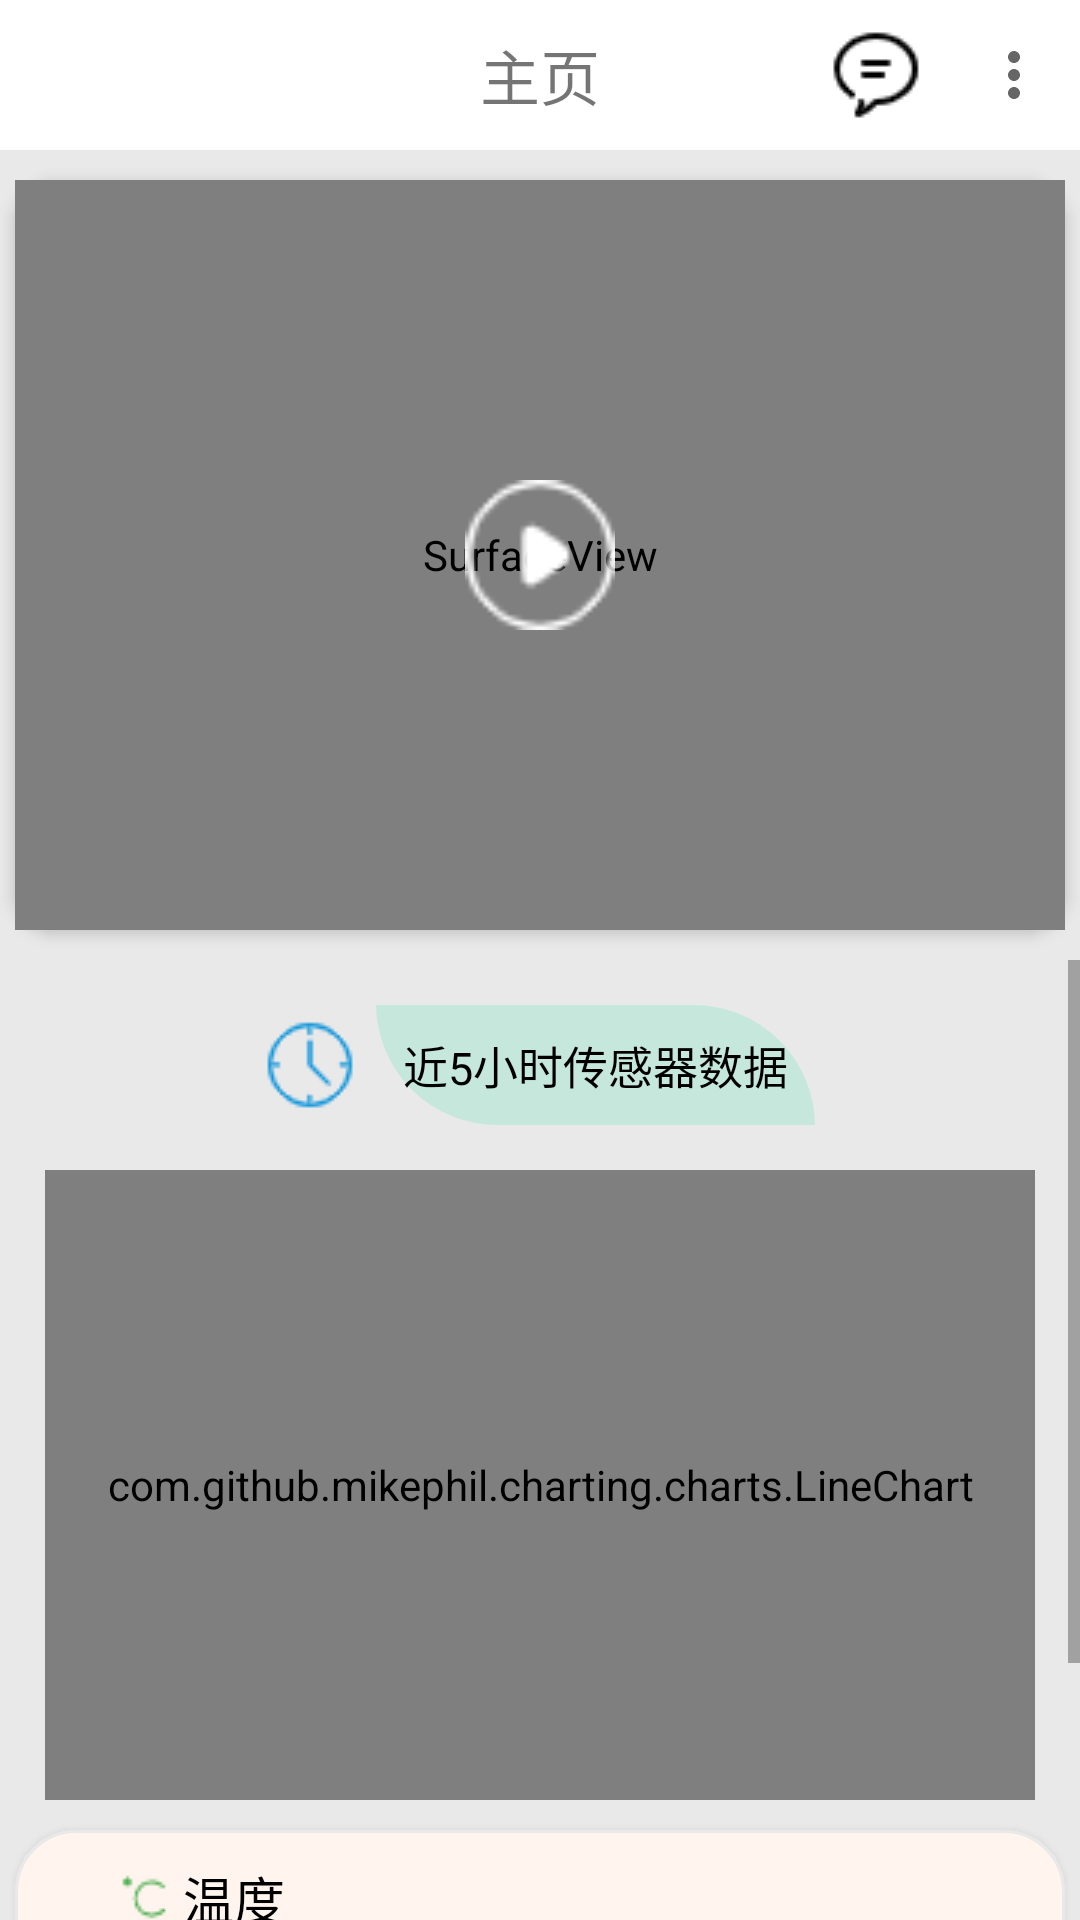

The Android layout XML behind this screen, and the referenced resources:
<!-- AndroidManifest.xml: application theme Theme.Yamigo -->
<!-- res/layout/fragment_home.xml -->
<?xml version="1.0" encoding="utf-8"?>
<LinearLayout xmlns:android="http://schemas.android.com/apk/res/android"
    android:layout_width="match_parent"
    android:layout_height="match_parent"
    xmlns:app="http://schemas.android.com/apk/res-auto"
    android:orientation="vertical"
    android:background="@color/page_background">

    <com.google.android.material.appbar.AppBarLayout
        android:layout_width="match_parent"
        android:layout_height="wrap_content"
        android:background="@color/white">

        <com.google.android.material.appbar.MaterialToolbar
            android:id="@+id/home_fragment_toolbar"
            android:layout_width="match_parent"
            android:layout_height="@dimen/toolbar_height"
            android:minHeight="?attr/actionBarSize"
            app:title="@string/home_fragment_toolbar_title"
            app:titleCentered="true"
            app:titleTextAppearance="@style/Title_Font_MaterialToolbar"
            app:menu="@menu/home_fragment_toolbar_items">
        </com.google.android.material.appbar.MaterialToolbar>
    </com.google.android.material.appbar.AppBarLayout>

    <FrameLayout
        android:layout_width="wrap_content"
        android:layout_height="wrap_content"
        android:layout_marginTop="@dimen/home_fragment_margin_top"
        android:layout_gravity="center_horizontal"
        android:orientation="vertical"
        style="@style/Player_Background">

        <SurfaceView
            android:layout_gravity="center_horizontal"
            android:id="@+id/home_fragment_surface"
            android:layout_width="@dimen/player_view_width"
            android:layout_height="@dimen/player_view_height">
        </SurfaceView>

        <ImageView
            android:id="@+id/video_player_btn"
            android:layout_width="@dimen/video_player_btn_width"
            android:layout_height="@dimen/video_player_btn_width"
            android:layout_gravity="center"
            android:src="@drawable/video_play"
            android:clickable="true">
        </ImageView>
    </FrameLayout>

    <ScrollView
        android:id="@+id/home_fragment_scrollview"
        android:layout_width="match_parent"
        android:layout_height="match_parent"
        android:layout_marginTop="@dimen/home_fragment_margin_top">

        <LinearLayout
            android:layout_width="match_parent"
            android:layout_height="wrap_content"
            android:orientation="vertical"
            android:gravity="center">

            <LinearLayout
                android:layout_width="match_parent"
                android:layout_height="@dimen/line_chart_title_height"
                android:layout_marginTop="@dimen/home_fragment_margin_top"
                android:orientation="horizontal"
                android:gravity="center">

                <ImageView
                    android:id="@+id/home_fragment_line_chart_img"
                    android:layout_width="wrap_content"
                    android:layout_height="wrap_content"
                    android:src="@drawable/time"
                    android:background="@color/page_background">
                </ImageView>

                <TextView
                    android:id="@+id/home_fragment_line_chart_title"
                    style="@style/Leaf_TextView"
                    android:layout_marginLeft="5dp"
                    android:text="@string/home_fragment_line_chart_title"
                    android:textSize="@dimen/line_chart_title_size"
                    android:textColor="@color/black"
                    android:fontFamily="@font/mashanzhengmaobikaishu">
                </TextView>
            </LinearLayout>

            <com.github.mikephil.charting.charts.LineChart
                android:id="@+id/home_fragment_line_chart"
                android:layout_width="@dimen/line_chart_width"
                android:layout_height="@dimen/line_chart_height"
                android:layout_marginTop="@dimen/home_fragment_margin_top"
                android:background="@color/line_chart_background">
            </com.github.mikephil.charting.charts.LineChart>

            <LinearLayout
                style="@style/Table_Linear"
                android:layout_marginTop="@dimen/home_fragment_margin_top"
                android:orientation="vertical"
                android:elevation="5dp">

                <LinearLayout
                    android:layout_width="match_parent"
                    android:layout_height="match_parent"
                    android:layout_marginTop="@dimen/home_fragment_margin_top"
                    android:layout_marginBottom="@dimen/table_row_data_margin_bottom"
                    android:orientation="horizontal"
                    android:gravity="center_vertical">

                    <ImageView
                        android:layout_width="wrap_content"
                        android:layout_height="wrap_content"
                        android:src="@drawable/temperature"
                        android:layout_marginLeft="@dimen/table_row_data_margin_left">
                    </ImageView>

                    <TextView
                        android:layout_width="wrap_content"
                        android:layout_height="wrap_content"
                        android:layout_marginLeft="5dp"
                        android:text="@string/temperature"
                        android:textSize="@dimen/home_fragment_title_size"
                        android:textColor="@color/black"
                        android:fontFamily="@font/weiruanyahei">
                    </TextView>

                    <TextView
                        android:id="@+id/home_fragment_real_data_temperature"
                        android:layout_width="wrap_content"
                        android:layout_height="wrap_content"
                        android:layout_marginLeft="25dp"
                        android:textSize="@dimen/home_fragment_title_size"
                        android:fontFamily="@font/weiruanyahei">
                    </TextView>
                </LinearLayout>

                <View
                    android:layout_width="match_parent"
                    android:layout_height="1dp"
                    android:layout_marginTop="5dp"
                    android:layout_marginBottom="5dp"
                    android:layout_marginLeft="20dp"
                    android:layout_marginRight="20dp"
                    android:background="#919191">
                </View>

                <LinearLayout
                    android:layout_width="match_parent"
                    android:layout_height="match_parent"
                    android:layout_marginTop="@dimen/table_row_data_margin_bottom"
                    android:layout_marginBottom="@dimen/table_row_data_margin_bottom"
                    android:orientation="horizontal"
                    android:gravity="center_vertical">

                    <ImageView
                        android:layout_width="wrap_content"
                        android:layout_height="wrap_content"
                        android:src="@drawable/humidity"
                        android:layout_marginLeft="@dimen/table_row_data_margin_left">
                    </ImageView>

                    <TextView
                        android:layout_width="wrap_content"
                        android:layout_height="wrap_content"
                        android:layout_marginLeft="5dp"
                        android:text="@string/humidity"
                        android:textSize="@dimen/home_fragment_title_size"
                        android:textColor="@color/black"
                        android:fontFamily="@font/weiruanyahei">
                    </TextView>

                    <TextView
                        android:id="@+id/home_fragment_real_data_humidity"
                        android:layout_width="wrap_content"
                        android:layout_height="wrap_content"
                        android:layout_marginLeft="25dp"
                        android:textSize="@dimen/home_fragment_title_size"
                        android:fontFamily="@font/weiruanyahei">
                    </TextView>
                </LinearLayout>

                <View
                    android:layout_width="match_parent"
                    android:layout_height="1dp"
                    android:layout_marginTop="5dp"
                    android:layout_marginBottom="5dp"
                    android:layout_marginLeft="20dp"
                    android:layout_marginRight="20dp"
                    android:background="#919191">
                </View>

                <LinearLayout
                    android:layout_width="match_parent"
                    android:layout_height="match_parent"
                    android:layout_marginTop="@dimen/table_row_data_margin_bottom"
                    android:layout_marginBottom="@dimen/home_fragment_margin_top"
                    android:orientation="horizontal"
                    android:gravity="center_vertical">

                    <ImageView
                        android:layout_width="wrap_content"
                        android:layout_height="wrap_content"
                        android:src="@drawable/smoke"
                        android:layout_marginLeft="@dimen/table_row_data_margin_left">
                    </ImageView>

                    <TextView
                        android:layout_width="wrap_content"
                        android:layout_height="wrap_content"
                        android:layout_marginLeft="5dp"
                        android:text="@string/smoke"
                        android:textSize="@dimen/home_fragment_title_size"
                        android:textColor="@color/black"
                        android:fontFamily="@font/weiruanyahei">
                    </TextView>

                    <TextView
                        android:id="@+id/home_fragment_real_data_smoke"
                        android:layout_width="wrap_content"
                        android:layout_height="wrap_content"
                        android:layout_marginLeft="25dp"
                        android:textSize="@dimen/home_fragment_title_size"
                        android:fontFamily="@font/weiruanyahei">
                    </TextView>
                </LinearLayout>
            </LinearLayout>

            
            <View
                android:layout_width="match_parent"
                android:layout_height="10dp"
                android:background="@color/page_background">
            </View>
        </LinearLayout>
    </ScrollView>
</LinearLayout>
<!-- resources referenced by this layout -->
<resources>
  <color name="black">#FF000000</color>
  <color name="line_chart_background">#CDE2F6</color>
  <color name="page_background">#E9E9E9</color>
  <color name="white">#FFFFFFFF</color>
  <dimen name="home_fragment_margin_top">10dp</dimen>
  <dimen name="home_fragment_title_size">17sp</dimen>
  <dimen name="line_chart_height">210dp</dimen>
  <dimen name="line_chart_title_height">50dp</dimen>
  <dimen name="line_chart_title_size">15sp</dimen>
  <dimen name="line_chart_width">330dp</dimen>
  <dimen name="player_view_height">250dp</dimen>
  <dimen name="player_view_width">350dp</dimen>
  <dimen name="table_row_data_margin_bottom">5dp</dimen>
  <dimen name="table_row_data_margin_left">35dp</dimen>
  <dimen name="toolbar_height">50dp</dimen>
  <dimen name="video_player_btn_width">50dp</dimen>
  <!-- drawable humidity: png bitmap (drawable, 500 bytes) -->
  <!-- drawable smoke: png bitmap (drawable, 444 bytes) -->
  <!-- drawable temperature: png bitmap (drawable, 446 bytes) -->
  <!-- drawable time: png bitmap (drawable, 938 bytes) -->
  <!-- drawable video_play: png bitmap (drawable, 788 bytes) -->
  <string name="home_fragment_line_chart_title">近5小时传感器数据</string>
  <string name="home_fragment_toolbar_title">主页</string>
  <string name="humidity">湿度</string>
  <string name="smoke">烟雾</string>
  <string name="temperature">温度</string>
  <style name="Leaf_TextView">
          <item name="android:layout_width">wrap_content</item>
          <item name="android:layout_height">wrap_content</item>
          <item name="android:gravity">center</item>
          <item name="android:background">@drawable/leaf_textview</item>
          <item name="android:padding">10dp</item>
      </style>
  <style name="Player_Background">
          <item name="android:background">@drawable/setting_background</item>
          <item name="android:elevation">3dp</item>
      </style>
  <style name="Table_Linear">
          <item name="android:layout_width">@dimen/table_row_width</item>
          <item name="android:layout_height">wrap_content</item>
          <item name="android:background">@drawable/rounded_data_table</item>
      </style>
  <style name="Title_Font_MaterialToolbar">
          <item name="android:fontFamily">@font/hanyixiaomaitijian</item>
          <item name="android:textSize">@dimen/toolbar_title_size</item>
      </style>
  <style name="Theme.Yamigo" parent="Theme.AppCompat.Light.NoActionBar">
          
      </style>
  <!-- drawable leaf_textview (drawable) -->
  <?xml version="1.0" encoding="utf-8"?>
  <shape xmlns:android="http://schemas.android.com/apk/res/android">
      <solid
          android:color="@color/leaf_textview_color">
      </solid>
  
      <stroke
          android:color="@color/page_background"
          android:width="1dp">
      </stroke>
  
      <corners
          android:topRightRadius="70dp"
          android:bottomLeftRadius="70dp">
      </corners>
  </shape>
  <!-- drawable setting_background (drawable) -->
  <?xml version="1.0" encoding="utf-8"?>
  <shape xmlns:android="http://schemas.android.com/apk/res/android">
      <solid
          android:color="@color/white">
      </solid>
  
      <stroke
          android:color="@color/page_background"
          android:width="1dp">
      </stroke>
  
      <corners
          android:radius="15dp">
      </corners>
  </shape>
  <dimen name="table_row_width">350dp</dimen>
  <!-- drawable rounded_data_table (drawable) -->
  <?xml version="1.0" encoding="utf-8"?>
  <shape xmlns:android="http://schemas.android.com/apk/res/android">
      <corners
          android:radius="20dp">
      </corners>
  
      <solid
          android:color="@color/table_background_color">
      </solid>
  
      <stroke
          android:color="@color/page_background"
          android:width="1dp">
      </stroke>
  </shape>
  <dimen name="toolbar_title_size">20sp</dimen>
  <color name="leaf_textview_color">#C6E7DC</color>
  <color name="table_background_color">#FFF5EE</color>
</resources>
